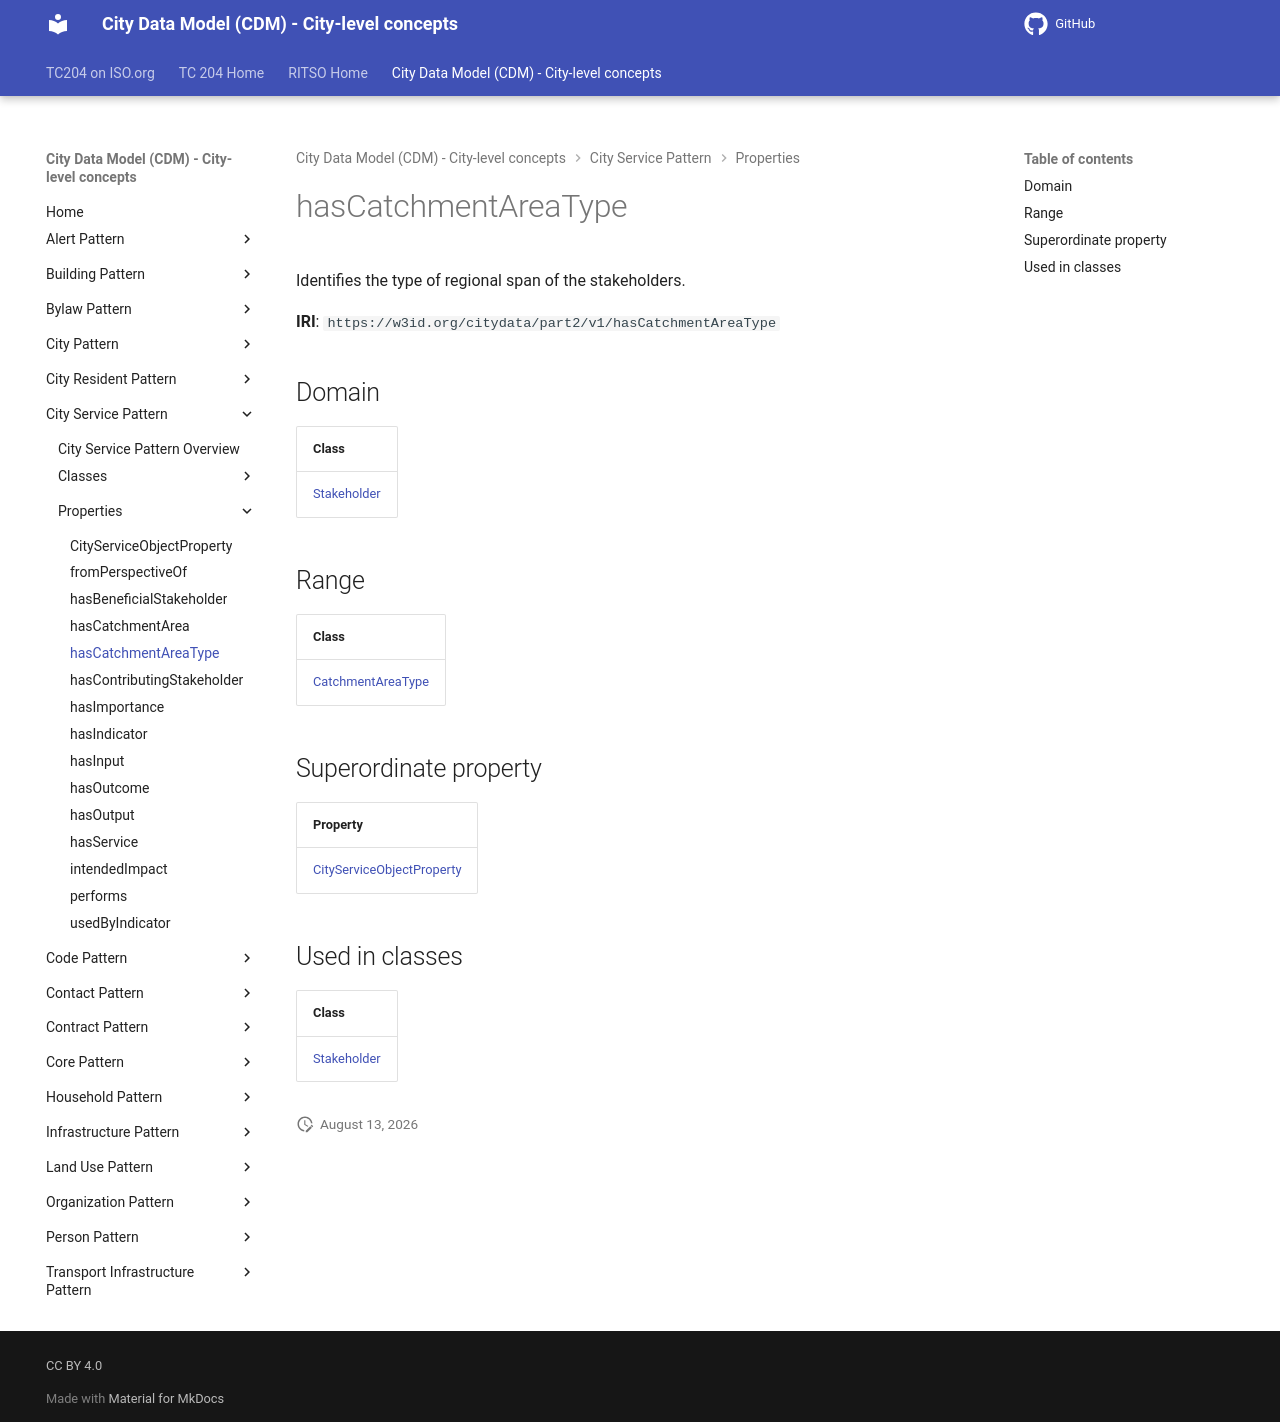

repository: ISO-TC204/ontology-cdm-p2 · page: v1.3.2-alpha.1/properties/hasCatchmentAreaType/index.html · generator: mkdocs

# hasCatchmentAreaType

Identifies the type of regional span of the stakeholders.

**IRI**: `https://w3id.org/citydata/part2/v1/hasCatchmentAreaType`

## Domain

| Class |
|-------|
| [Stakeholder](../classes/Stakeholder.md) |

## Range

| Class |
|-------|
| [CatchmentAreaType](../classes/CatchmentAreaType.md) |

## Superordinate property

| Property |
|-------|
| [CityServiceObjectProperty](CityServiceObjectProperty.md) |

## Used in classes

| Class |
|-------|
| [Stakeholder](../classes/Stakeholder.md) |
